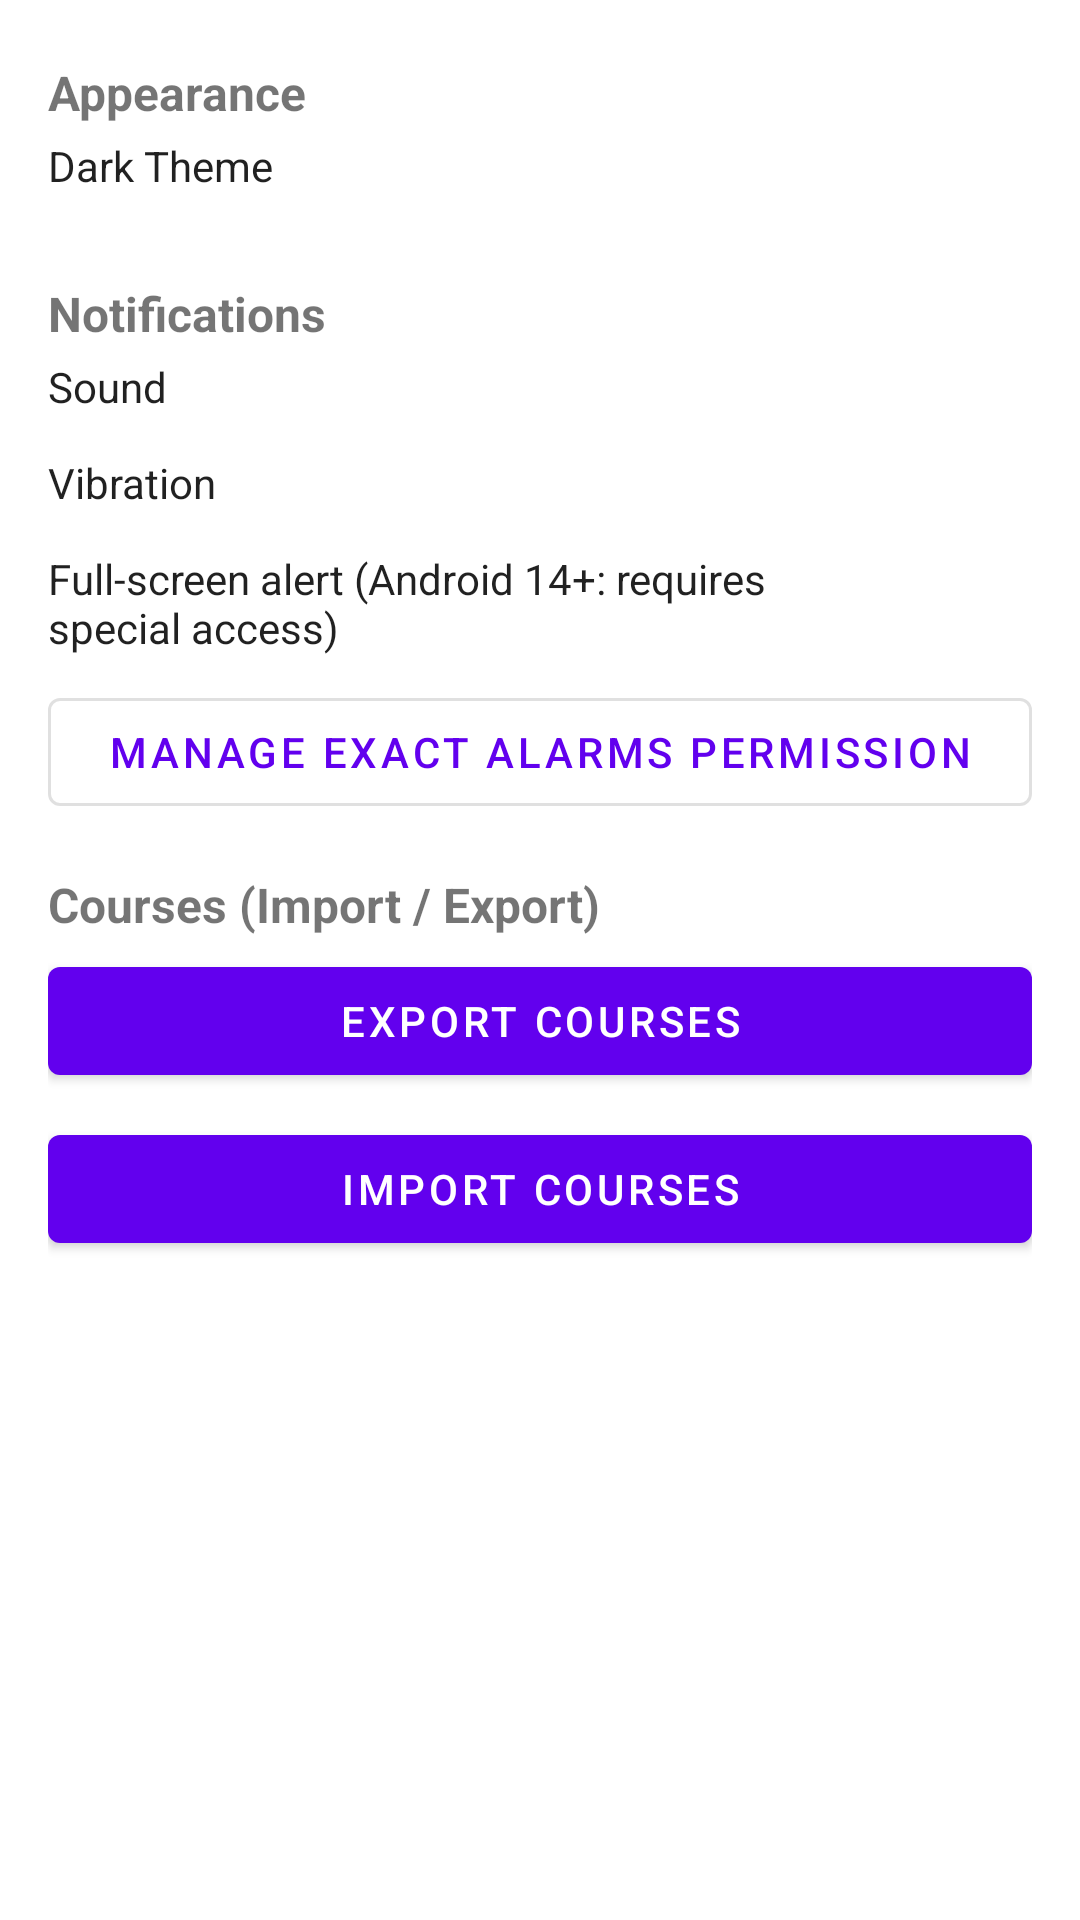

Write the Android layout XML for this screen, with the resource values it uses.
<!-- AndroidManifest.xml: application theme Theme.Calendar -->
<!-- res/layout/fragment_settings.xml -->
<?xml version="1.0" encoding="utf-8"?>
<androidx.core.widget.NestedScrollView
    xmlns:android="http://schemas.android.com/apk/res/android"
    xmlns:app="http://schemas.android.com/apk/res-auto"
    android:id="@+id/settingsScroll"
    android:layout_width="match_parent"
    android:layout_height="match_parent"
    android:overScrollMode="always"
    android:fillViewport="true"
    android:clipToPadding="false">

    <LinearLayout
        android:id="@+id/settingsContainer"
        android:layout_width="match_parent"
        android:layout_height="wrap_content"
        android:orientation="vertical"
        android:paddingStart="16dp"
        android:paddingEnd="16dp"
        android:paddingTop="12dp"
        android:paddingBottom="24dp">

        
        <com.google.android.material.textview.MaterialTextView
            android:layout_width="match_parent"
            android:layout_height="wrap_content"
            android:text="@string/appearance"
            android:textStyle="bold"
            android:textSize="16sp"
            android:paddingTop="8dp"
            android:paddingBottom="4dp" />

        <com.google.android.material.materialswitch.MaterialSwitch
            android:id="@+id/switchDarkTheme"
            android:layout_width="match_parent"
            android:layout_height="wrap_content"
            android:text="@string/dark_theme"
            android:textOn=""
            android:textOff=""
            app:showText="false"
            app:useMaterialThemeColors="true" />

        
        <com.google.android.material.textview.MaterialTextView
            android:layout_width="match_parent"
            android:layout_height="wrap_content"
            android:text="@string/title_notifications"
            android:textStyle="bold"
            android:textSize="16sp"
            android:paddingTop="16dp"
            android:paddingBottom="4dp" />

        <com.google.android.material.materialswitch.MaterialSwitch
            android:id="@+id/switchNotifSound"
            android:layout_width="match_parent"
            android:layout_height="wrap_content"
            android:text="@string/sound"
            android:textOn=""
            android:textOff=""
            app:showText="false"
            app:useMaterialThemeColors="true" />

        <com.google.android.material.materialswitch.MaterialSwitch
            android:id="@+id/switchNotifVibrate"
            android:layout_width="match_parent"
            android:layout_height="wrap_content"
            android:text="@string/vibration"
            android:textOn=""
            android:textOff=""
            app:showText="false"
            app:useMaterialThemeColors="true" />

        <com.google.android.material.materialswitch.MaterialSwitch
            android:id="@+id/switchFullscreen"
            android:layout_width="match_parent"
            android:layout_height="wrap_content"
            android:text="@string/full_screen_alert_android_14_requires_special_access"
            android:textOn=""
            android:textOff=""
            app:showText="false"
            app:useMaterialThemeColors="true" />

        <com.google.android.material.button.MaterialButton
            android:id="@+id/btnManageExactAlarms"
            style="@style/Widget.MaterialComponents.Button.OutlinedButton"
            android:layout_width="match_parent"
            android:layout_height="wrap_content"
            android:text="@string/manage_exact_alarms_permission"
            android:layout_marginTop="8dp" />

        
        <com.google.android.material.textview.MaterialTextView
            android:layout_width="match_parent"
            android:layout_height="wrap_content"
            android:text="@string/courses_import_export"
            android:textStyle="bold"
            android:textSize="16sp"
            android:paddingTop="16dp"
            android:paddingBottom="4dp" />

        <com.google.android.material.button.MaterialButton
            android:id="@+id/btnExportCourses"
            android:layout_width="match_parent"
            android:layout_height="wrap_content"
            android:text="@string/export_courses" />

        <com.google.android.material.button.MaterialButton
            android:id="@+id/btnImportCourses"
            android:layout_width="match_parent"
            android:layout_height="wrap_content"
            android:text="@string/import_courses"
            android:layout_marginTop="8dp" />

        <View
            android:layout_width="match_parent"
            android:layout_height="24dp" />
    </LinearLayout>
</androidx.core.widget.NestedScrollView>
<!-- resources referenced by this layout -->
<resources>
  <string name="appearance">Appearance</string>
  <string name="courses_import_export">Courses (Import / Export)</string>
  <string name="dark_theme">Dark Theme</string>
  <string name="export_courses">Export Courses</string>
  <string name="full_screen_alert_android_14_requires_special_access">Full‑screen alert (Android 14+: requires special access)</string>
  <string name="import_courses">Import Courses</string>
  <string name="manage_exact_alarms_permission">Manage Exact Alarms Permission</string>
  <string name="sound">Sound</string>
  <string name="title_notifications">Notifications</string>
  <string name="vibration">Vibration</string>
  <style name="Theme.Calendar" parent="Theme.MaterialComponents.DayNight.NoActionBar">
          
          <item name="android:windowNoTitle">true</item>
          <item name="windowNoTitle">true</item>
          <item name="android:windowActionBar">false</item>
          <item name="windowActionBar">false</item>
  
          
          <item name="colorPrimary">@color/purple_500</item>
          <item name="colorPrimaryVariant">@color/purple_700</item>
          <item name="colorOnPrimary">@color/white</item>
          
          <item name="colorSecondary">@color/teal_200</item>
          <item name="colorSecondaryVariant">@color/teal_700</item>
          <item name="colorOnSecondary">@color/black</item>
          
          <item name="android:statusBarColor">?attr/colorPrimaryVariant</item>
          
      </style>
  <!-- not gathered from this repository: default colours our renderer supplied (Android Studio template values) -->
  <color name="purple_500">#FF6200EE</color>
  <color name="purple_700">#FF3700B3</color>
  <color name="teal_200">#FF03DAC5</color>
  <color name="teal_700">#FF018786</color>
  <color name="black">#FF000000</color>
  <color name="white">#FFFFFFFF</color>
</resources>
